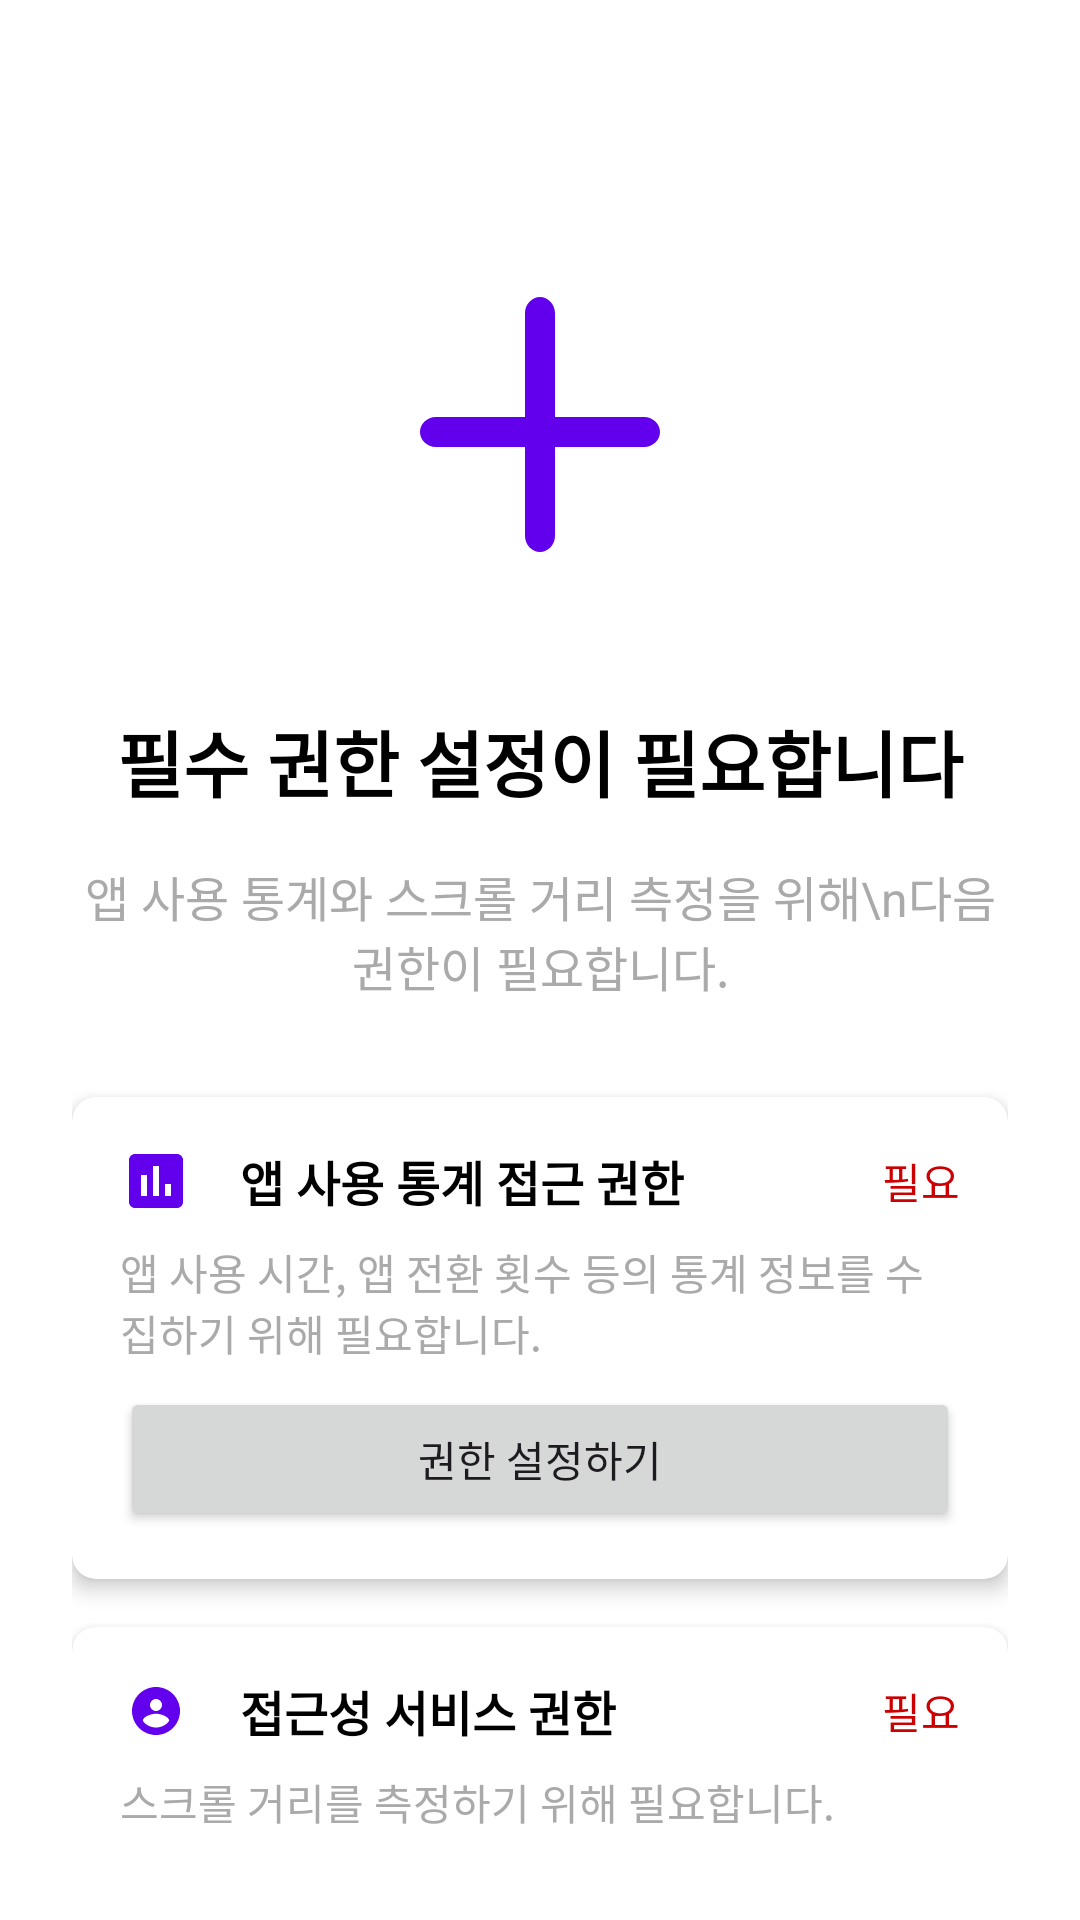

Android layout source for this screen:
<!-- AndroidManifest.xml: activity theme Theme.MyApplication -->
<!-- res/layout/activity_permissions.xml -->
<?xml version="1.0" encoding="utf-8"?>
<androidx.constraintlayout.widget.ConstraintLayout xmlns:android="http://schemas.android.com/apk/res/android"
    xmlns:app="http://schemas.android.com/apk/res-auto"
    android:layout_width="match_parent"
    android:layout_height="match_parent"
    android:background="@android:color/white"
    android:padding="24dp">

    <ImageView
        android:id="@+id/iv_permissions"
        android:layout_width="120dp"
        android:layout_height="120dp"
        android:layout_marginTop="60dp"
        android:src="@drawable/ic_permissions"
        app:layout_constraintEnd_toEndOf="parent"
        app:layout_constraintStart_toStartOf="parent"
        app:layout_constraintTop_toTopOf="parent" />

    <TextView
        android:id="@+id/tv_permissions_title"
        android:layout_width="match_parent"
        android:layout_height="wrap_content"
        android:layout_marginTop="32dp"
        android:gravity="center"
        android:text="필수 권한 설정이 필요합니다"
        android:textColor="@android:color/black"
        android:textSize="24sp"
        android:textStyle="bold"
        app:layout_constraintTop_toBottomOf="@id/iv_permissions" />

    <TextView
        android:id="@+id/tv_permissions_desc"
        android:layout_width="match_parent"
        android:layout_height="wrap_content"
        android:layout_marginTop="16dp"
        android:gravity="center"
        android:text="앱 사용 통계와 스크롤 거리 측정을 위해\n다음 권한이 필요합니다."
        android:textColor="@android:color/darker_gray"
        android:textSize="16sp"
        app:layout_constraintTop_toBottomOf="@id/tv_permissions_title" />

    <androidx.cardview.widget.CardView
        android:id="@+id/card_usage_stats"
        android:layout_width="match_parent"
        android:layout_height="wrap_content"
        android:layout_marginTop="32dp"
        app:cardCornerRadius="8dp"
        app:cardElevation="4dp"
        app:layout_constraintTop_toBottomOf="@id/tv_permissions_desc">

        <LinearLayout
            android:layout_width="match_parent"
            android:layout_height="wrap_content"
            android:orientation="vertical"
            android:padding="16dp">

            <LinearLayout
                android:layout_width="match_parent"
                android:layout_height="wrap_content"
                android:gravity="center_vertical"
                android:orientation="horizontal">

                <ImageView
                    android:layout_width="24dp"
                    android:layout_height="24dp"
                    android:src="@drawable/ic_stats" />

                <TextView
                    android:layout_width="0dp"
                    android:layout_height="wrap_content"
                    android:layout_marginStart="16dp"
                    android:layout_weight="1"
                    android:text="앱 사용 통계 접근 권한"
                    android:textColor="@android:color/black"
                    android:textSize="16sp"
                    android:textStyle="bold" />

                <TextView
                    android:id="@+id/tv_usage_stats_status"
                    android:layout_width="wrap_content"
                    android:layout_height="wrap_content"
                    android:text="필요"
                    android:textColor="@android:color/holo_red_dark"
                    android:textSize="14sp" />
            </LinearLayout>

            <TextView
                android:layout_width="match_parent"
                android:layout_height="wrap_content"
                android:layout_marginTop="8dp"
                android:text="앱 사용 시간, 앱 전환 횟수 등의 통계 정보를 수집하기 위해 필요합니다."
                android:textColor="@android:color/darker_gray"
                android:textSize="14sp" />

            <Button
                android:id="@+id/btn_usage_stats"
                android:layout_width="match_parent"
                android:layout_height="wrap_content"
                android:layout_marginTop="8dp"
                android:text="권한 설정하기"
                android:textSize="14sp" />
        </LinearLayout>
    </androidx.cardview.widget.CardView>

    <androidx.cardview.widget.CardView
        android:id="@+id/card_accessibility"
        android:layout_width="match_parent"
        android:layout_height="wrap_content"
        android:layout_marginTop="16dp"
        app:cardCornerRadius="8dp"
        app:cardElevation="4dp"
        app:layout_constraintTop_toBottomOf="@id/card_usage_stats">

        <LinearLayout
            android:layout_width="match_parent"
            android:layout_height="wrap_content"
            android:orientation="vertical"
            android:padding="16dp">

            <LinearLayout
                android:layout_width="match_parent"
                android:layout_height="wrap_content"
                android:gravity="center_vertical"
                android:orientation="horizontal">

                <ImageView
                    android:layout_width="24dp"
                    android:layout_height="24dp"
                    android:src="@drawable/ic_accessibility" />

                <TextView
                    android:layout_width="0dp"
                    android:layout_height="wrap_content"
                    android:layout_marginStart="16dp"
                    android:layout_weight="1"
                    android:text="접근성 서비스 권한"
                    android:textColor="@android:color/black"
                    android:textSize="16sp"
                    android:textStyle="bold" />

                <TextView
                    android:id="@+id/tv_accessibility_status"
                    android:layout_width="wrap_content"
                    android:layout_height="wrap_content"
                    android:text="필요"
                    android:textColor="@android:color/holo_red_dark"
                    android:textSize="14sp" />
            </LinearLayout>

            <TextView
                android:layout_width="match_parent"
                android:layout_height="wrap_content"
                android:layout_marginTop="8dp"
                android:text="스크롤 거리를 측정하기 위해 필요합니다."
                android:textColor="@android:color/darker_gray"
                android:textSize="14sp" />

            <Button
                android:id="@+id/btn_accessibility"
                android:layout_width="match_parent"
                android:layout_height="wrap_content"
                android:layout_marginTop="8dp"
                android:text="권한 설정하기"
                android:textSize="14sp" />
        </LinearLayout>
    </androidx.cardview.widget.CardView>

    <Button
        android:id="@+id/btn_continue"
        android:layout_width="match_parent"
        android:layout_height="wrap_content"
        android:layout_marginTop="32dp"
        android:text="계속하기"
        android:textSize="16sp"
        android:enabled="false"
        app:layout_constraintTop_toBottomOf="@id/card_accessibility" />

    
    <Button
        android:id="@+id/btn_debug_skip"
        android:layout_width="wrap_content"
        android:layout_height="wrap_content"
        android:text="DEBUG SKIP"
        android:textSize="12sp"
        android:background="#FFCC00"
        android:textColor="#000000"
        android:alpha="0.7"
        android:layout_marginTop="8dp"
        app:layout_constraintTop_toBottomOf="@id/btn_continue"
        app:layout_constraintEnd_toEndOf="parent"
        app:layout_constraintStart_toStartOf="parent" />

</androidx.constraintlayout.widget.ConstraintLayout>
<!-- resources referenced by this layout -->
<resources>
  <!-- drawable ic_accessibility (drawable) -->
  <?xml version="1.0" encoding="utf-8"?>
  <vector xmlns:android="http://schemas.android.com/apk/res/android"
      android:width="24dp"
      android:height="24dp"
      android:viewportWidth="24"
      android:viewportHeight="24">
      <path
          android:fillColor="#FF6200EE"
          android:pathData="M12,4C7.59,4 4,7.59 4,12C4,16.41 7.59,20 12,20C16.41,20 20,16.41 20,12C20,7.59 16.41,4 12,4ZM12,8C13.1,8 14,8.9 14,10C14,11.1 13.1,12 12,12C10.9,12 10,11.1 10,10C10,8.9 10.9,8 12,8ZM12,17.5C10.17,17.5 8.56,16.64 7.6,15.28C7.61,13.77 10.7,12.9 12,12.9C13.29,12.9 16.39,13.77 16.4,15.28C15.44,16.64 13.83,17.5 12,17.5Z" />
  </vector>
  <!-- drawable ic_permissions (drawable) -->
  <?xml version="1.0" encoding="utf-8"?>
  <vector xmlns:android="http://schemas.android.com/apk/res/android"
      android:width="24dp"
      android:height="24dp"
      android:viewportWidth="24"
      android:viewportHeight="24">
      <path
          android:fillColor="#FF6200EE"
          android:pathData="M13,4.07C13,3.47 12.52,3 12,3C11.48,3 11,3.47 11,4.07V11H5.06C4.46,11 4,11.48 4,12C4,12.52 4.46,13 5.06,13H11V18.93C11,19.53 11.48,20 12,20C12.52,20 13,19.53 13,18.93V13H18.94C19.54,13 20,12.52 20,12C20,11.48 19.54,11 18.94,11H13V4.07Z" />
  </vector>
  <!-- drawable ic_stats (drawable) -->
  <?xml version="1.0" encoding="utf-8"?>
  <vector xmlns:android="http://schemas.android.com/apk/res/android"
      android:width="24dp"
      android:height="24dp"
      android:viewportWidth="24"
      android:viewportHeight="24">
      <path
          android:fillColor="#FF6200EE"
          android:pathData="M19,3H5C3.9,3 3,3.9 3,5V19C3,20.1 3.9,21 5,21H19C20.1,21 21,20.1 21,19V5C21,3.9 20.1,3 19,3ZM9,17H7V10H9V17ZM13,17H11V7H13V17ZM17,17H15V13H17V17Z" />
  </vector>
  <style name="Theme.MyApplication" parent="Theme.Material3.Light.NoActionBar">
          
          <item name="colorPrimary">@color/colorPrimary</item>
          <item name="colorPrimaryVariant">@color/colorPrimaryDark</item>
          <item name="colorOnPrimary">@color/colorOnPrimary</item>
          <item name="colorPrimaryContainer">@color/colorPrimaryContainer</item>
          
          <item name="colorSecondary">@color/colorSecondary</item>
          <item name="colorOnSecondary">@color/colorOnSecondary</item>
          <item name="colorSecondaryContainer">@color/colorSecondaryContainer</item>
          
          <item name="colorTertiary">@color/colorError</item>
          <item name="colorTertiaryContainer">@color/colorTertiaryContainer</item>
          <item name="colorOnTertiary">@color/white</item>
          
          <item name="colorError">@color/colorError</item>
          <item name="colorOnError">@color/colorOnError</item>
          
          <item name="android:colorBackground">@color/colorBackground</item>
          <item name="colorSurface">@color/colorSurface</item>
          <item name="colorOnBackground">@color/colorOnBackground</item>
          <item name="colorOnSurface">@color/colorOnSurface</item>
          
          <item name="android:statusBarColor">@android:color/transparent</item>
          <item name="android:windowLightStatusBar">true</item>
          <item name="android:windowTranslucentStatus">false</item>
          <item name="android:windowDrawsSystemBarBackgrounds">true</item>
      </style>
  <color name="colorPrimary">#82C4A9</color>
  <color name="colorPrimaryDark">#6AB9A3</color>
  <color name="colorOnPrimary">#FFFFFF</color>
  <color name="colorPrimaryContainer">#E8F1FF</color>
  <color name="colorSecondary">#00C897</color>
  <color name="colorOnSecondary">#FFFFFF</color>
  <color name="colorSecondaryContainer">#E3FFF4</color>
  <color name="colorError">#E53935</color>
  <color name="colorTertiaryContainer">#FFEBE6</color>
  <color name="white">#FFFFFFFF</color>
  <color name="colorOnError">#FFFFFF</color>
  <color name="colorBackground">#F8FAFF</color>
  <color name="colorSurface">#FFFFFF</color>
  <color name="colorOnBackground">#1A1C1E</color>
  <color name="colorOnSurface">#1A1C1E</color>
</resources>
